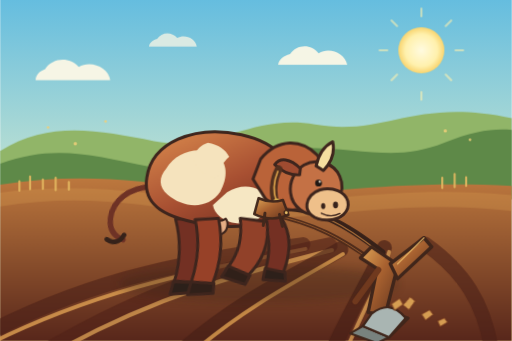
t = 0.00 s
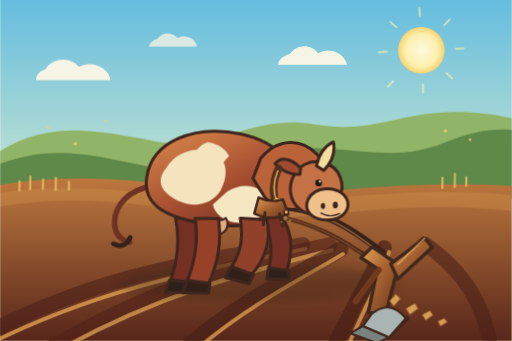
t = 1.89 s
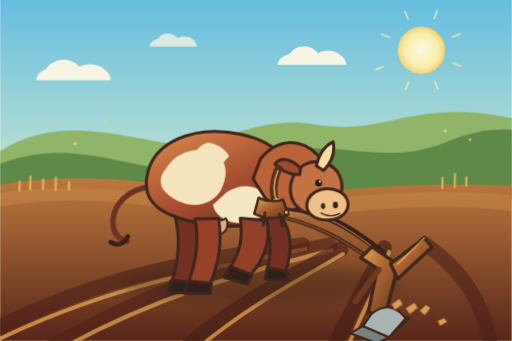
t = 2.98 s
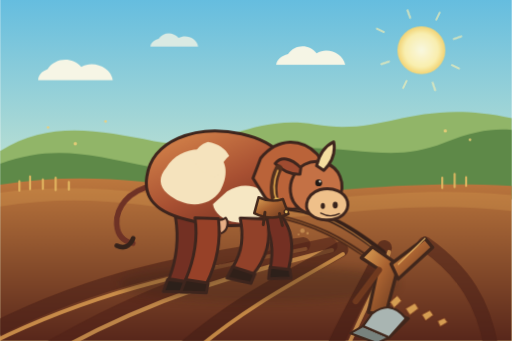
t = 5.15 s
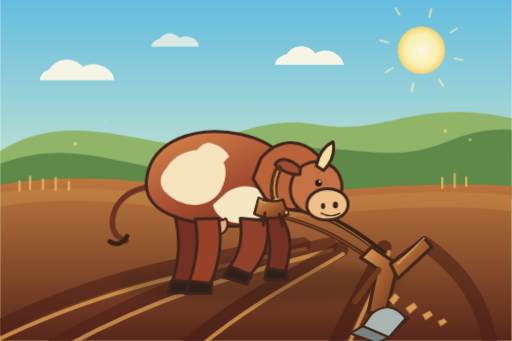
t = 6.60 s
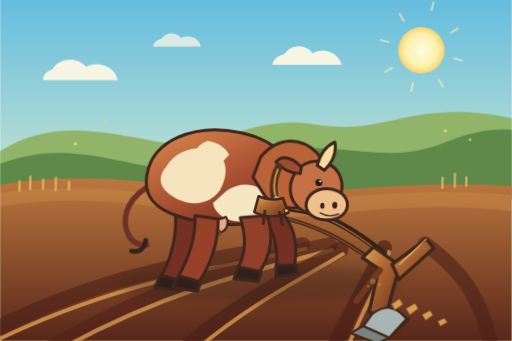
t = 8.63 s

The animated SVG that drew these frames (rendered in a browser with its animation timeline set to each time). Animation: 15 CSS @keyframes rules; frames cover the first 8.63 s, repeats indefinitely.

<svg xmlns="http://www.w3.org/2000/svg" width="1200" height="800" viewBox="0 0 1200 800" role="img" aria-labelledby="title description">
  <title id="title">Animated cow plowing a field</title>
  <desc id="description">A sturdy brown-and-cream dairy cow walks across a freshly turned field, pulling a wooden moldboard plow under a bright country sky.</desc>
  <defs>
    <linearGradient id="sky" x1="0" y1="0" x2="0" y2="1"><stop stop-color="#65bddf"/><stop offset=".58" stop-color="#cbe6d0"/><stop offset="1" stop-color="#f3d58a"/></linearGradient>
    <linearGradient id="earth" x1="0" y1="0" x2="0" y2="1"><stop stop-color="#bd783e"/><stop offset="1" stop-color="#58271b"/></linearGradient>
    <linearGradient id="cow" x1=".15" y1="0" x2=".82" y2="1"><stop stop-color="#d6854b"/><stop offset=".55" stop-color="#a85032"/><stop offset="1" stop-color="#753021"/></linearGradient>
    <linearGradient id="wood" x1="0" y1="0" x2="1" y2="1"><stop stop-color="#e0a657"/><stop offset=".45" stop-color="#aa6331"/><stop offset="1" stop-color="#65351e"/></linearGradient>
    <linearGradient id="steel" x1="0" y1="0" x2="1" y2="1"><stop stop-color="#eef0e8"/><stop offset=".4" stop-color="#aeb8b5"/><stop offset="1" stop-color="#606d6b"/></linearGradient>
    <radialGradient id="sun"><stop stop-color="#fffbe0"/><stop offset=".7" stop-color="#fff1ad"/><stop offset="1" stop-color="#f9d46e"/></radialGradient>
    <filter id="shadow" x="-20%" y="-40%" width="140%" height="180%"><feGaussianBlur stdDeviation="11"/></filter>
    <style>
      .cloud-one { animation: drift-one 22s ease-in-out infinite alternate; }
      .cloud-two { animation: drift-two 29s ease-in-out infinite alternate; }
      .cloud-three { animation: drift-three 25s ease-in-out infinite alternate; }
      .sun-rays { animation: ray-turn 16s linear infinite; transform-origin: 988px 118px; }
      .sun-disc { animation: sunlight 5s ease-in-out infinite alternate; transform-origin: 988px 118px; }
      .stubble { animation: field-breeze 2.8s ease-in-out infinite alternate; transform-origin: 600px 450px; }
      .cow { animation: cow-step 1.6s ease-in-out infinite; transform-origin: 550px 540px; }
      .tail { animation: tail-swish 1.6s ease-in-out infinite; transform-origin: 356px 438px; }
      .leg-back-a { animation: rear-step 1.6s ease-in-out infinite; transform-origin: 438px 510px; }
      .leg-back-b { animation: fore-step 1.6s ease-in-out infinite; transform-origin: 620px 506px; }
      .leg-near-a { animation: fore-step 1.6s ease-in-out -.8s infinite; transform-origin: 482px 513px; }
      .leg-near-b { animation: rear-step 1.6s ease-in-out -.8s infinite; transform-origin: 578px 514px; }
      .head { animation: head-nod 1.6s ease-in-out infinite; transform-origin: 714px 445px; }
      .traces { animation: trace-pull 1.6s ease-in-out infinite; transform-origin: 760px 535px; }
      .plow { animation: plow-rock 1.6s ease-in-out infinite; transform-origin: 900px 740px; }
      .clod-a { animation: clod-hop 1.6s ease-out infinite; transform-origin: 930px 720px; }
      .clod-b { animation: clod-hop 1.6s ease-out -.24s infinite; transform-origin: 965px 730px; }
      .clod-c { animation: clod-hop 1.6s ease-out -.48s infinite; transform-origin: 1000px 743px; }
      .clod-d { animation: clod-hop 1.6s ease-out -.72s infinite; transform-origin: 1035px 755px; }
      .dust { animation: dust-rise 1.6s ease-out infinite; }
      @keyframes drift-one { to { transform: translateX(54px); } }
      @keyframes drift-two { to { transform: translateX(-73px); } }
      @keyframes drift-three { to { transform: translateX(38px); } }
      @keyframes ray-turn { to { transform: rotate(360deg); } }
      @keyframes sunlight { to { transform: scale(1.04); opacity: .95; } }
      @keyframes field-breeze { to { transform: skewX(-1.2deg); } }
      @keyframes cow-step { 0%,100% { transform: translateY(0); } 50% { transform: translateY(-5px); } }
      @keyframes tail-swish { 0%,100% { transform: rotate(8deg); } 50% { transform: rotate(-18deg); } }
      @keyframes rear-step { 0%,100% { transform: rotate(-5deg); } 50% { transform: rotate(8deg); } }
      @keyframes fore-step { 0%,100% { transform: rotate(8deg); } 50% { transform: rotate(-5deg); } }
      @keyframes head-nod { 0%,100% { transform: rotate(-1deg); } 50% { transform: rotate(2deg) translateY(2px); } }
      @keyframes trace-pull { 0%,100% { transform: translate(0,0); } 50% { transform: translate(3px,2px); } }
      @keyframes plow-rock { 0%,100% { transform: rotate(0deg) translate(0,0); } 50% { transform: rotate(1.3deg) translate(2px,1px); } }
      @keyframes clod-hop { 0%,34%,100% { transform: translate(0,0) rotate(0deg); } 15% { transform: translate(-5px,-13px) rotate(-18deg); } }
      @keyframes dust-rise { 0% { opacity: 0; transform: translate(0,0) scale(.5); } 20% { opacity: .55; } 100% { opacity: 0; transform: translate(24px,-30px) scale(1.25); } }
      @media (prefers-reduced-motion: reduce) { * { animation: none !important; } }
    </style>
  </defs>

  <rect width="1200" height="800" fill="url(#sky)"/>
  <g class="sun-rays" stroke="#fff1af" stroke-width="5" stroke-linecap="round" opacity=".58"><path d="M988 38v-18M988 216v18M908 118h-18M1068 118h18M931 61l-13-13M1045 175l13 13M1045 61l13-13M931 175l-13 13"/></g>
  <circle class="sun-disc" cx="988" cy="118" r="54" fill="url(#sun)"/>
  <g class="cloud-one" fill="#fff9e7" opacity=".92"><path d="M105 162c17-26 57-30 79-5 28-17 70 1 74 31H83c0-12 8-21 22-26z"/></g>
  <g class="cloud-two" fill="#fff9e7" opacity=".92"><path d="M680 127c15-24 50-25 67-2 25-16 62 0 67 27H652c2-12 12-21 28-25z"/></g>
  <g class="cloud-three" fill="#fff9e7" opacity=".72"><path d="M368 91c10-16 34-18 47-2 18-10 43 1 46 20h-112c1-9 8-15 19-18z"/></g>
  <path d="M0 354C116 282 230 306 361 331c147 29 226-65 377-39 166 29 231-64 462-15v191H0z" fill="#91b568"/>
  <path d="M0 384c129-47 216-19 350 7 104 20 203-37 314-43 174-9 254 37 378-13 69-28 118-34 158-30v162H0z" fill="#5e8948"/>
  <path d="M0 433c157-25 314-16 465 13 186 35 382-28 735-10v364H0z" fill="url(#earth)"/>
  <path d="M0 452c201-26 354 4 490 18 205 22 424-41 710-12v37c-293-34-491 38-712 11C324 474 172 456 0 484z" fill="#d39850" opacity=".32"/>
  <g class="stubble" stroke="#e5ba62" stroke-width="5" stroke-linecap="round" opacity=".9"><path d="M45 447v-22m25 19v-30m30 29v-22m30 25v-29m31 28v-18m526 17v-27m29 28v-33m31 32v-23m29 24v-30m261 26v-24m29 22v-31m27 28v-20"/></g>
  <g fill="none" stroke-linecap="round"><path d="M-58 796C179 669 397 616 710 574" stroke="#4c2118" stroke-width="35" opacity=".59"/><path d="M-24 806C205 692 416 642 716 584" stroke="#db9d51" stroke-width="9" opacity=".84"/><path d="M120 817C350 684 531 625 772 576" stroke="#512319" stroke-width="38" opacity=".62"/><path d="M153 813c214-116 399-169 625-226" stroke="#dfa457" stroke-width="10" opacity=".75"/><path d="M433 818c144-123 265-173 365-233" stroke="#482017" stroke-width="37" opacity=".66"/><path d="M467 814c129-107 245-162 337-218" stroke="#de9f50" stroke-width="9" opacity=".8"/><path d="M782 816c57-122 94-176 119-235" stroke="#482017" stroke-width="35" opacity=".67"/><path d="M816 811c45-103 78-158 96-220" stroke="#e0a458" stroke-width="9" opacity=".76"/><path d="M1152 816c-19-106-63-178-156-244" stroke="#4b2118" stroke-width="34" opacity=".59"/></g>
  <ellipse cx="607" cy="666" rx="329" ry="43" fill="#352018" opacity=".29" filter="url(#shadow)"/>

  <g class="traces" fill="none" stroke-linecap="round"><path d="M637 483C741 486 812 526 896 592" stroke="#372119" stroke-width="15"/><path d="M637 504c98 19 164 55 243 112" stroke="#4e2b1b" stroke-width="10"/><path d="M644 483c99 6 166 45 246 109" stroke="#c78341" stroke-width="3" opacity=".8"/><path d="M644 505c96 21 157 54 230 109" stroke="#b77138" stroke-width="2" opacity=".75"/></g>

  <g class="cow" stroke="#3e251d" stroke-width="7" stroke-linejoin="round" stroke-linecap="round">
    <g class="tail"><path d="M356 438c-54 9-88 47-86 89 1 25 16 39 36 44" fill="none" stroke="#6e3225" stroke-width="13"/><path d="M307 559c-8 20-24 24-39 16" fill="none" stroke="#35221a" stroke-width="11"/></g>
    <g class="leg-back-a"><path d="M411 511c8 47 3 99-15 145l47 8c23-49 30-105 22-151z" fill="#733023"/><path d="M393 658l52 6-4 23-58-1z" fill="#2c201a"/></g>
    <g class="leg-back-b"><path d="M603 507c35 28 43 75 37 123l42 4c15-64 0-114-41-146z" fill="#743023"/><path d="M639 628l47 3 4 20-53 4z" fill="#2d201a"/></g>
    <path d="M344 416c12-81 109-124 222-100 86 19 130 71 111 137-18 61-85 89-184 75-105-15-160-45-149-112z" fill="url(#cow)"/>
    <path d="M389 396c26-43 83-56 121-30 23 16 25 49 6 84-29 43-87 38-123 7-22-19-21-41-4-61z" fill="#f5e3bd" stroke="none"/><path d="M532 451c41-27 85-11 102 21-8 35-41 57-79 52-33-4-53-23-56-43z" fill="#f6e7c3" stroke="none"/><path d="M487 335c25 4 42 16 50 33-16 14-24 31-26 51-31-5-53-24-58-51 7-17 18-28 34-33z" fill="#f5e3bd" stroke="none"/>
    <path d="M485 514c8 5 34 7 44-1 8 10 4 29-8 35-14 7-35 1-39-13-3-9-2-16 3-21z" fill="#e7ae85" stroke-width="5"/><path d="M496 544v11m19-10v11" stroke="#7d422e" stroke-width="5"/>
    <g class="leg-near-a"><path d="M457 513c7 48-3 101-22 146l49 9c24-48 34-102 28-153z" fill="#974128"/><path d="M435 658l53 8-4 23-60-2z" fill="#302019"/></g>
    <g class="leg-near-b"><path d="M563 514c10 42 10 77-12 117l47 16c33-43 41-88 28-134z" fill="#914129"/><path d="M551 629l53 15-8 22-57-10z" fill="#302019"/></g>
    <path d="M611 373c42-50 96-46 132-10 28 29 26 80-4 109-31 30-88 26-117-6l-29-46z" fill="#ba6339"/>
    <g class="head"><path d="M714 387c31-17 71-2 83 28 15 36-8 79-48 87-35 7-65-18-68-50-3-26 10-52 33-65z" fill="#c47145"/><path d="M750 446c31-7 59 5 65 28 5 24-17 44-51 43-28-1-48-17-45-38 2-15 14-28 31-33z" fill="#efc08a"/><ellipse cx="786" cy="482" rx="6" ry="8" fill="#39231c" stroke="none"/><ellipse cx="757" cy="484" rx="5" ry="7" fill="#39231c" stroke="none"/><path d="M752 501c15 8 30 8 44 1" fill="none" stroke-width="3"/><path d="M705 395c-24-24-47-27-60-10 17 17 36 26 58 25z" fill="#9f4b30"/><path d="M742 390c7-30 21-47 40-56 5 26-4 48-23 67z" fill="#f5dea0"/><circle cx="747" cy="430" r="8" fill="#201814" stroke="none"/><circle cx="750" cy="427" r="2.5" fill="#fff9e8" stroke="none"/></g>
    <path d="M653 397c-13 25-16 58-5 83" fill="none" stroke="#51301f" stroke-width="18"/><path d="M651 402c-10 24-12 47-3 70" fill="none" stroke="#d9a04a" stroke-width="4"/><circle cx="649" cy="476" r="10" fill="#e9bf59" stroke="none"/>
  </g>
  <g class="cow" stroke="#43281c" stroke-linejoin="round" stroke-linecap="round"><path d="M606 465q29 13 57 4l13 35q-39 18-80-2z" fill="url(#wood)" stroke-width="6"/><path d="M621 500l-4 29m38-26 7 28" fill="none" stroke-width="7"/><circle cx="671" cy="499" r="5" fill="#e4bd67" stroke-width="3"/></g>

  <g class="plow" stroke="#40261b" stroke-linejoin="round" stroke-linecap="round"><path d="M871 579l62 42-30 119-40-7 21-103-39-25z" fill="url(#wood)" stroke-width="8"/><path d="M915 619l79-61 18 21-80 75z" fill="url(#wood)" stroke-width="8"/><path d="M932 619l62-61" fill="none" stroke="#edbd69" stroke-width="3" opacity=".8"/><path d="M887 633l-54 74" fill="none" stroke="#70391e" stroke-width="14"/><path d="M902 730l55 16-45 45-61-26z" fill="url(#steel)" stroke-width="7"/><path d="M851 765l61 26-28 14-63-23z" fill="#78827e" stroke-width="5"/><path d="M871 736c28-21 53-23 80 10l-39 45-61-26z" fill="#a9b5b2" stroke-width="5"/></g>
  <g fill="#dca456" stroke="#7a3c21" stroke-width="2" opacity=".95"><path class="clod-a" d="M918 713l19-13 8 14-20 14z"/><path class="clod-b" d="M951 724l22-13 8 13-20 15z"/><path class="clod-c" d="M989 738l19-10 8 11-18 13z"/><path class="clod-d" d="M1026 753l16-7 7 10-17 10z"/></g>
  <g class="dust" fill="#e5b269" opacity="0"><circle cx="933" cy="734" r="7"/><circle cx="949" cy="742" r="4"/><circle cx="921" cy="746" r="3"/></g>
  <g fill="#f0cf79" opacity=".85"><circle cx="112" cy="299" r="3"/><circle cx="176" cy="337" r="4"/><circle cx="247" cy="285" r="3"/><circle cx="1044" cy="307" r="4"/><circle cx="1102" cy="328" r="3"/></g>
</svg>
